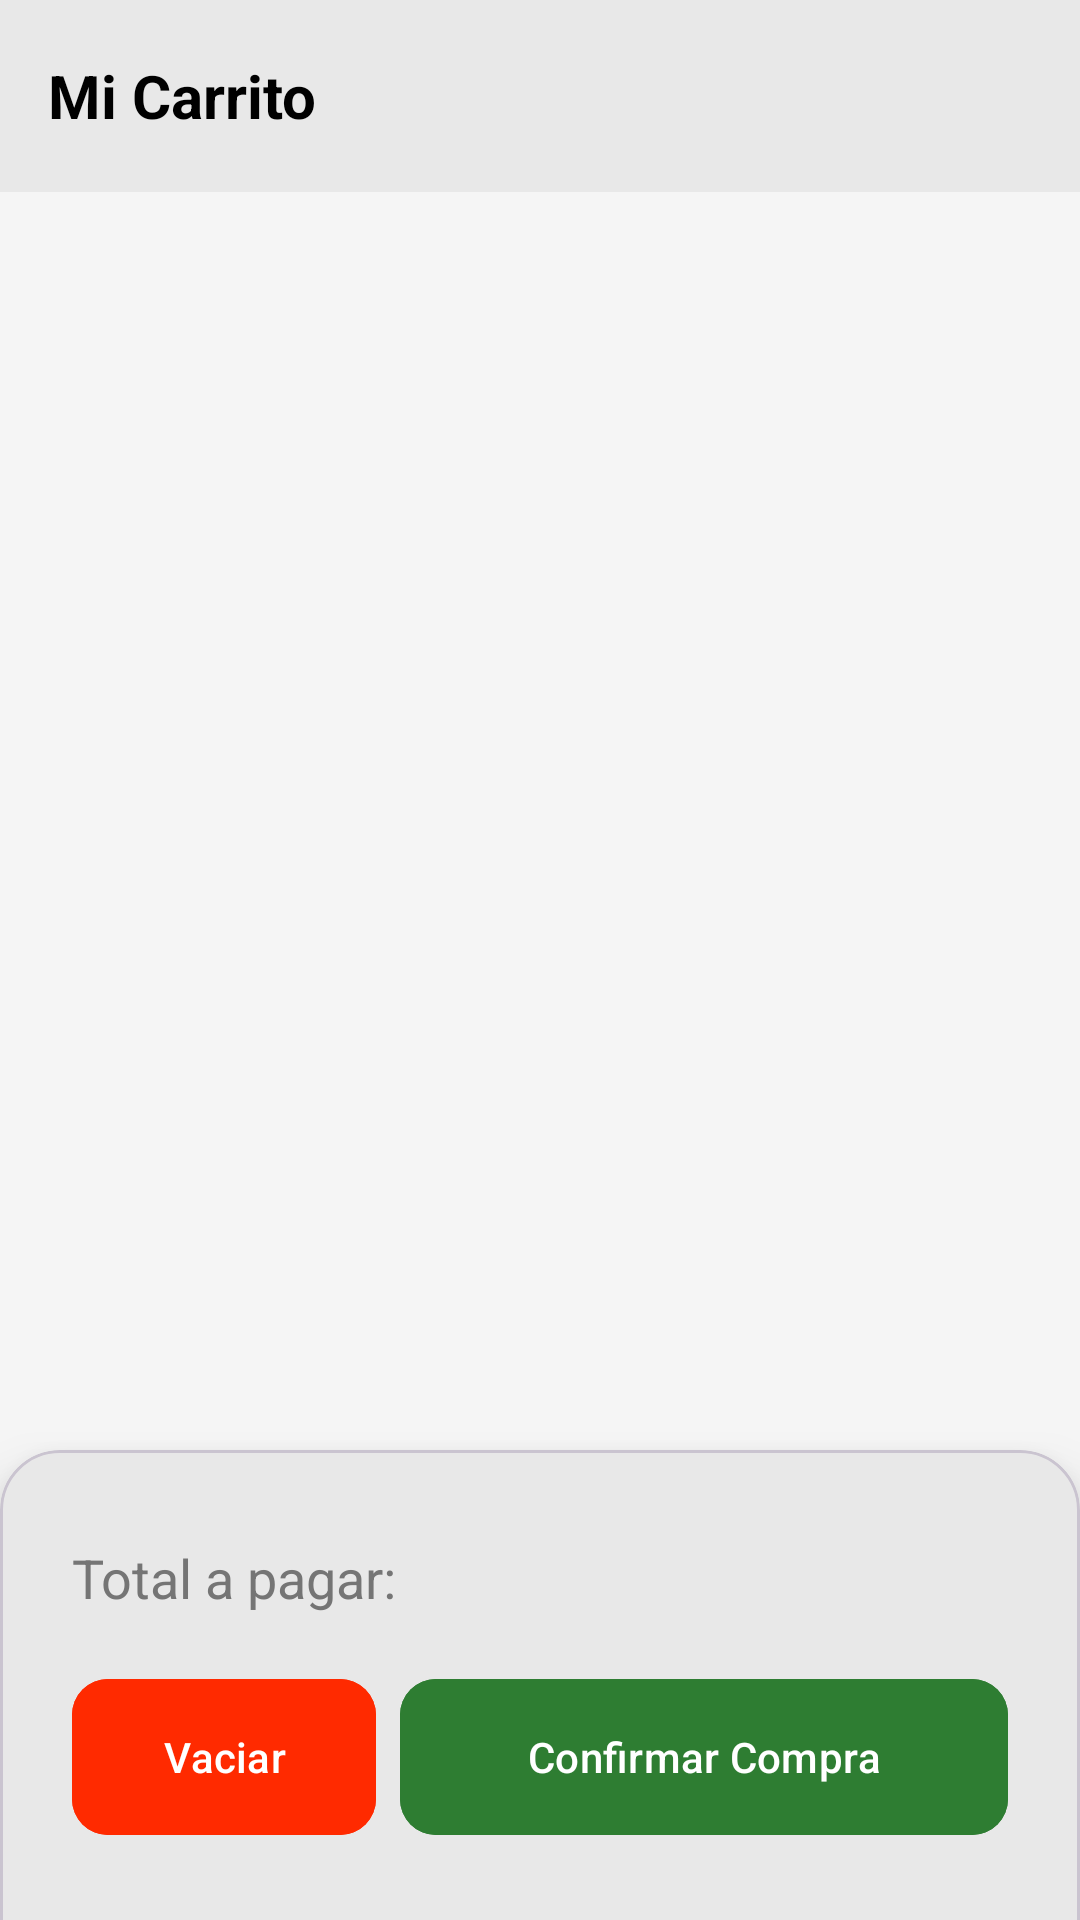

This screen was rendered from an Android layout file. Write that file and the resources it references.
<!-- AndroidManifest.xml: application theme Theme.ActividadEvaluable2 -->
<!-- res/layout/second_activity.xml -->
<?xml version="1.0" encoding="utf-8"?>
<LinearLayout xmlns:android="http://schemas.android.com/apk/res/android"
    xmlns:app="http://schemas.android.com/apk/res-auto"
    xmlns:tools="http://schemas.android.com/tools"
    android:layout_width="match_parent"
    android:layout_height="match_parent"
    android:orientation="vertical"
    android:background="#F5F5F5"
    tools:context=".SecondActivity">

    <androidx.appcompat.widget.Toolbar
        android:id="@+id/toolbar_carrito"
        android:layout_width="match_parent"
        android:layout_height="wrap_content"
        android:background="#E8E8E8"
        android:elevation="4dp">

        <TextView
            android:layout_width="wrap_content"
            android:layout_height="wrap_content"
            android:text="Mi Carrito"
            android:textSize="20sp"
            android:textStyle="bold"
            android:textColor="@color/black" />
    </androidx.appcompat.widget.Toolbar>

    <androidx.recyclerview.widget.RecyclerView
        android:id="@+id/rv_productos_carrito"
        android:layout_width="match_parent"
        android:layout_height="0dp"
        android:layout_weight="1"
        android:clipToPadding="false"
        android:padding="8dp" />

    <com.google.android.material.card.MaterialCardView
        android:layout_width="match_parent"
        android:layout_height="wrap_content"
        app:cardElevation="12dp"
        app:cardCornerRadius="20dp"
        android:layout_marginBottom="-20dp"
        app:contentPadding="24dp"
        android:backgroundTint="#E8E8E8">

        <LinearLayout
            android:layout_width="match_parent"
            android:layout_height="wrap_content"
            android:orientation="vertical"
            android:paddingBottom="20dp">

            <LinearLayout
                android:layout_width="match_parent"
                android:layout_height="wrap_content"
                android:orientation="horizontal"
                android:layout_marginBottom="16dp">

                <TextView
                    android:layout_width="0dp"
                    android:layout_height="wrap_content"
                    android:layout_weight="1"
                    android:text="Total a pagar:"
                    android:textSize="18sp"
                    android:textColor="#757575" />

                <TextView
                    android:id="@+id/subtotal"
                    android:layout_width="wrap_content"
                    android:layout_height="wrap_content"
                    android:text=""
                    android:textColor="@color/black"
                    android:textSize="24sp"
                    android:textStyle="bold" />
            </LinearLayout>

            <LinearLayout
                android:layout_width="match_parent"
                android:layout_height="wrap_content"
                android:orientation="horizontal">

                <com.google.android.material.button.MaterialButton
                    android:id="@+id/btn_vaciarCarrito"
                    android:layout_width="0dp"
                    android:layout_height="60dp"
                    android:layout_weight="1"
                    android:layout_marginEnd="8dp"
                    android:text="Vaciar"
                    android:backgroundTint="#FF2A00"
                    app:cornerRadius="12dp" />

                <com.google.android.material.button.MaterialButton
                    android:id="@+id/btn_confirmarCompra"
                    android:layout_width="0dp"
                    android:layout_height="60dp"
                    android:layout_weight="2"
                    android:text="Confirmar Compra"
                    android:backgroundTint="#2E7D32"
                    app:cornerRadius="12dp" />

            </LinearLayout>
        </LinearLayout>
    </com.google.android.material.card.MaterialCardView>

</LinearLayout>
<!-- resources referenced by this layout -->
<resources>
  <style name="Theme.ActividadEvaluable2" parent="Base.Theme.ActividadEvaluable2" />
  <style name="Base.Theme.ActividadEvaluable2" parent="Theme.Material3.DayNight.NoActionBar">
          
          
      </style>
  <!-- not gathered from this repository: default colours our renderer supplied (Android Studio template values) -->
  <color name="black">#FF000000</color>
</resources>
